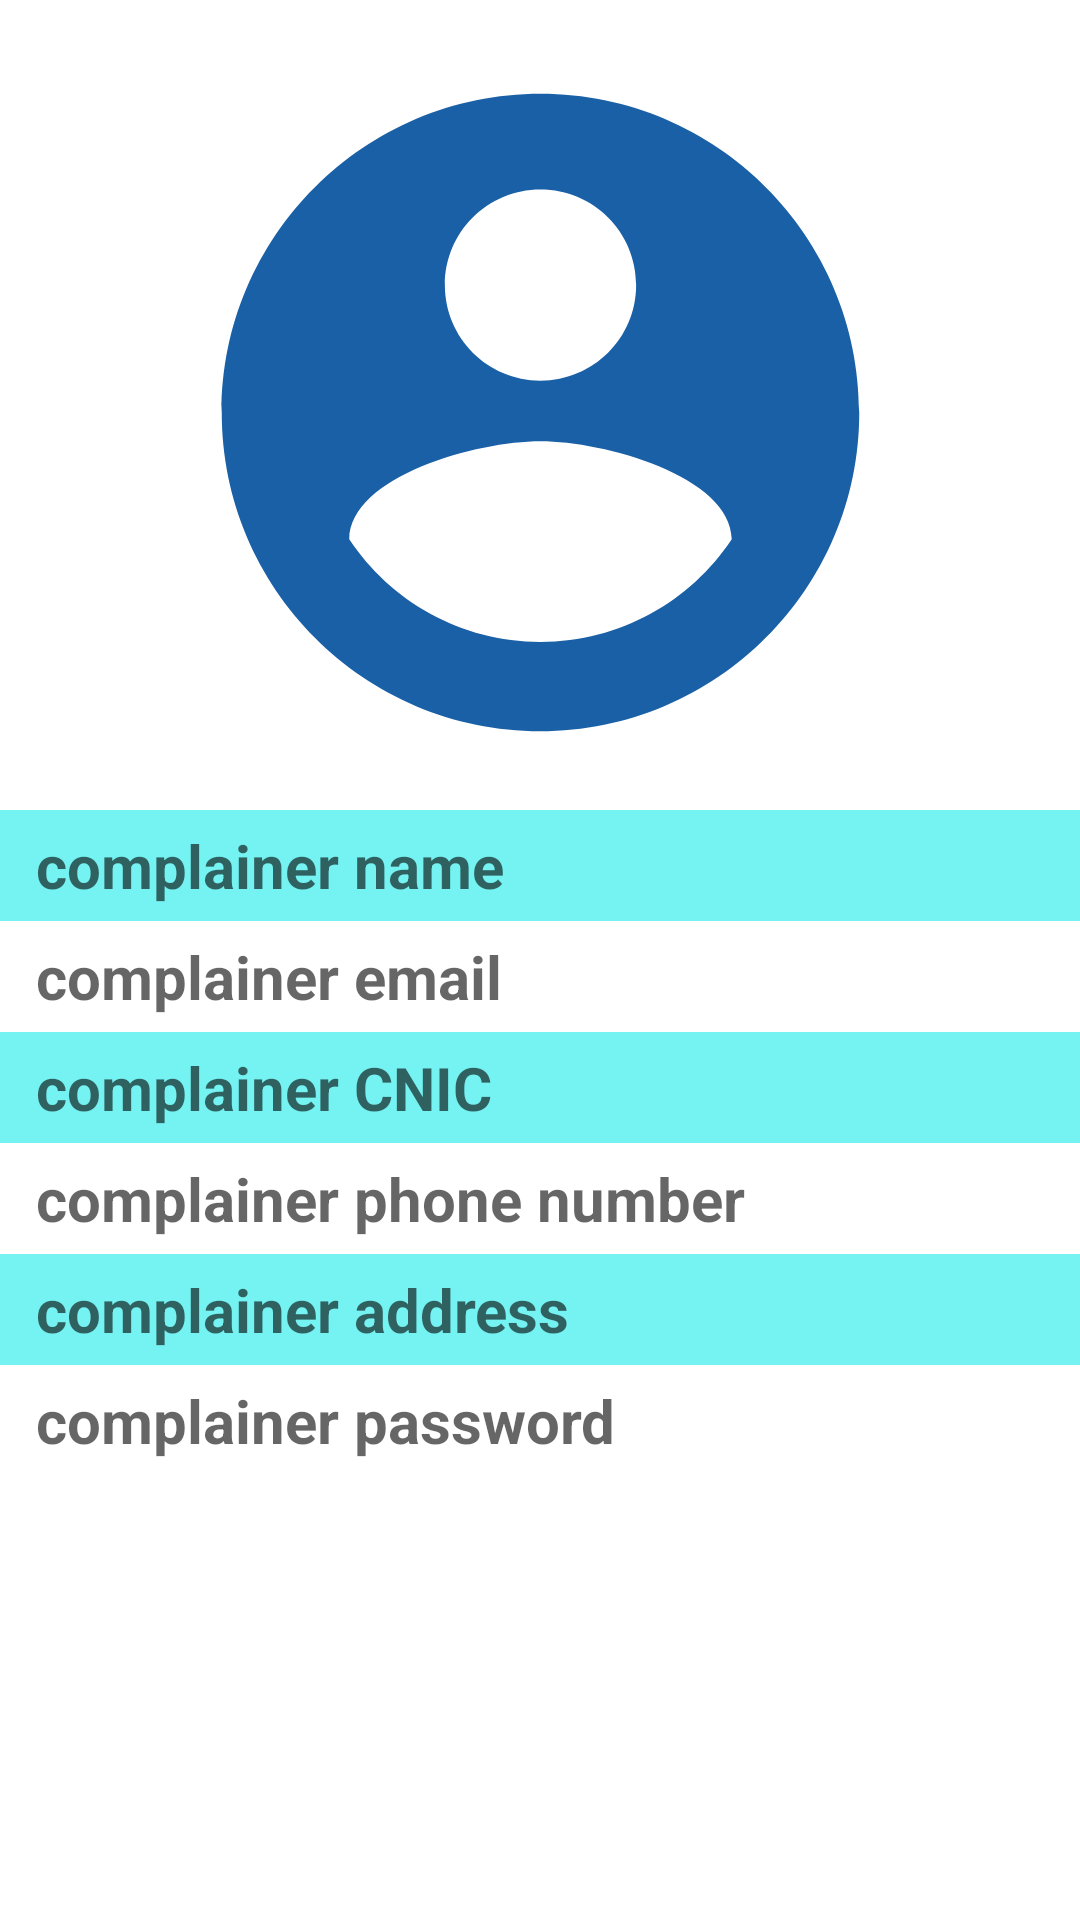

Write the Android layout XML for this screen, with the resource values it uses.
<!-- AndroidManifest.xml: application theme AppTheme -->
<!-- res/layout/complainer_item.xml -->
<?xml version="1.0" encoding="utf-8"?>
<LinearLayout xmlns:android="http://schemas.android.com/apk/res/android"
    android:layout_width="match_parent"
    android:orientation="vertical"
    android:background="@android:color/white"
    android:layout_marginTop="5dp"
    android:layout_marginLeft="5dp"
    android:layout_gravity="center_horizontal"
    android:layout_marginRight="5dp"
    android:layout_marginBottom="5dp"
    android:layout_height="wrap_content">

    <ImageView
        android:id="@+id/singlecomplainerpicture"
        android:layout_marginTop="10dp"
        android:layout_width="350dp"
        android:layout_gravity="center_horizontal"
        android:layout_height="255dp"
        android:src="@drawable/ic_account"  />
    <TextView
        android:layout_marginTop="5dp"
        android:paddingEnd="12dp"
        android:paddingStart="12dp"
        android:background="#75F2F2"
        android:paddingTop="5dp"
        android:paddingBottom="5dp"
        android:layout_width="match_parent"
        android:layout_gravity="center_horizontal"
        android:textStyle="bold"
        android:textColor="#000"
        android:layout_height="wrap_content"
        android:hint="complainer name"
        android:textSize="20dp"
        android:id="@+id/singlecomplainername"/>
    <TextView
        android:paddingEnd="12dp"
        android:paddingStart="12dp"
        android:paddingTop="5dp"
        android:paddingBottom="5dp"
        android:layout_width="match_parent"
        android:layout_gravity="center_horizontal"
        android:textStyle="bold"
        android:textColor="#000"
        android:layout_height="wrap_content"
        android:hint="complainer email"
        android:textSize="20dp"
        android:id="@+id/singlecomplaineremail"/>
    <TextView
        android:background="#75F2F2"
        android:paddingTop="5dp"
        android:paddingBottom="5dp"
        android:paddingEnd="12dp"
        android:paddingStart="12dp"
        android:layout_width="match_parent"
        android:layout_gravity="center_horizontal"
        android:textStyle="bold"
        android:textColor="#000"
        android:layout_height="wrap_content"
        android:hint="complainer CNIC"
        android:textSize="20dp"
        android:id="@+id/singlecomplainercnic"/>
    <TextView
        android:paddingEnd="12dp"
        android:paddingStart="12dp"
        android:paddingTop="5dp"
        android:paddingBottom="5dp"
        android:layout_width="match_parent"
        android:layout_gravity="center_horizontal"
        android:textStyle="bold"
        android:textColor="#000"
        android:layout_height="wrap_content"
        android:hint="complainer phone number"
        android:textSize="20dp"
        android:id="@+id/singlecomplainerphone"/>
    <TextView
        android:paddingEnd="12dp"
        android:paddingStart="12dp"
        android:background="#75F2F2"
        android:paddingTop="5dp"
        android:paddingBottom="5dp"
        android:layout_width="match_parent"
        android:layout_gravity="center_horizontal"
        android:textStyle="bold"
        android:textColor="#000"
        android:layout_height="wrap_content"
        android:hint="complainer address"
        android:textSize="20dp"
        android:id="@+id/singlecomplaineraddress"/>
    <TextView
        android:paddingEnd="12dp"
        android:paddingStart="12dp"
        android:paddingTop="5dp"
        android:paddingBottom="5dp"
        android:layout_width="match_parent"
        android:layout_gravity="center_horizontal"
        android:textStyle="bold"
        android:textColor="#000"
        android:layout_height="wrap_content"
        android:hint="complainer password"
        android:textSize="20dp"
        android:layout_marginBottom="20dp"
        android:id="@+id/singlecomplainerpassword"/>

</LinearLayout>
<!-- resources referenced by this layout -->
<resources>
  <!-- drawable ic_account (drawable) -->
  <vector android:height="24dp" android:tint="#1A60A6"
      android:viewportHeight="24" android:viewportWidth="24"
      android:width="24dp" xmlns:android="http://schemas.android.com/apk/res/android">
      <path android:fillColor="@android:color/white" android:pathData="M12,2C6.48,2 2,6.48 2,12s4.48,10 10,10 10,-4.48 10,-10S17.52,2 12,2zM12,5c1.66,0 3,1.34 3,3s-1.34,3 -3,3 -3,-1.34 -3,-3 1.34,-3 3,-3zM12,19.2c-2.5,0 -4.71,-1.28 -6,-3.22 0.03,-1.99 4,-3.08 6,-3.08 1.99,0 5.97,1.09 6,3.08 -1.29,1.94 -3.5,3.22 -6,3.22z"/>
  </vector>
  <style name="AppTheme" parent="Theme.AppCompat.Light.NoActionBar">
          
          <item name="colorPrimary">@color/colorPrimary</item>
          <item name="colorPrimaryDark">@color/colorPrimaryDark</item>
          <item name="colorAccent">@color/colorAccent</item>
      </style>
  <color name="colorPrimary">#1D73F7</color>
  <color name="colorPrimaryDark">#1D73F7</color>
  <color name="colorAccent">#03DAC5</color>
</resources>
